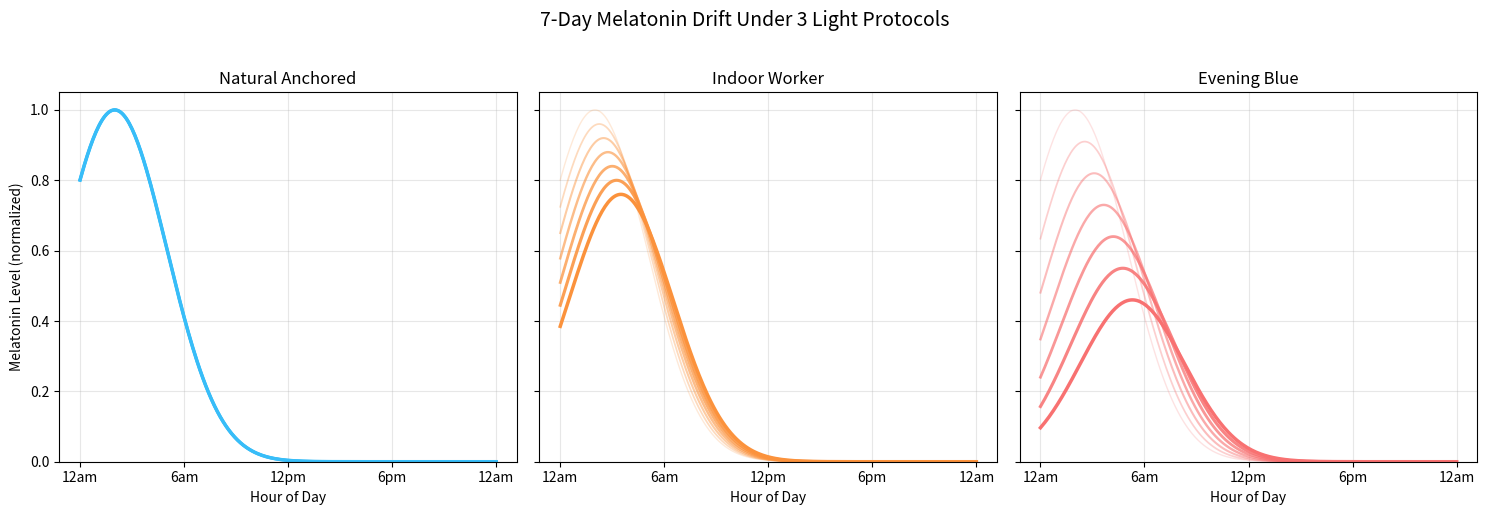

Source code (Python):
# CHROMATIC_01_circadian_light_sim.py
# Simulation: 7-Day Melatonin Drift Under 3 Light Protocols
# Canon Reference: CHROMATIC_CLARITY.md
# Issue: #686
#
# Models the cumulative effect of three light exposure protocols on
# circadian melatonin amplitude and phase over 7 days:
#   (a) Natural outdoor-anchored light
#   (b) Indoor office worker with limited outdoor exposure
#   (c) Evening blue-light screen use
#
# Key finding: Evening blue light produces both rightward phase delay
# AND amplitude reduction (~30%) by Day 7, validating the daily
# optical hygiene protocol in CHROMATIC_CLARITY.md Section VII.

import numpy as np
import matplotlib.pyplot as plt

# ── Parameters ──────────────────────────────────────────────────────────────
HOURS = np.linspace(0, 24, 289)   # 5-min resolution
DAYS  = 7

PROTOCOLS = {
    "Natural Anchored": {"phase_shift_per_day": 0.00, "amp_decay": 0.000},
    "Indoor Worker":    {"phase_shift_per_day": 0.25, "amp_decay": 0.040},
    "Evening Blue":     {"phase_shift_per_day": 0.55, "amp_decay": 0.090},
}


def melatonin_profile(hour: np.ndarray, phase_offset: float = 0.0,
                      amplitude: float = 1.0) -> np.ndarray:
    """Gaussian approximation of the nightly melatonin curve.
    Peaks at ~02:00 under natural conditions; shifts with phase_offset."""
    center = (2.0 + phase_offset) % 24
    return amplitude * np.exp(-0.5 * ((hour - center) / 3.0) ** 2)


# ── Compute profiles ─────────────────────────────────────────────────────────
results = {}
for name, cfg in PROTOCOLS.items():
    daily = []
    for d in range(DAYS):
        ph  = cfg["phase_shift_per_day"] * d
        amp = max(0.20, 1.0 - cfg["amp_decay"] * d)
        daily.append(melatonin_profile(HOURS, phase_offset=ph, amplitude=amp))
    results[name] = np.array(daily)


# ── Summary statistics ───────────────────────────────────────────────────────
print("=" * 60)
print("Melatonin Simulation Summary (Day 1 → Day 7)")
print("=" * 60)
for name, data in results.items():
    d1_peak   = data[0].max()
    d7_peak   = data[6].max()
    d1_center = HOURS[data[0].argmax()]
    d7_center = HOURS[data[6].argmax()]
    print(f"\n{name}")
    print(f"  Day 1 peak: {d1_peak:.2f}  at {d1_center:.1f}h")
    print(f"  Day 7 peak: {d7_peak:.2f}  at {d7_center:.1f}h")
    print(f"  Amplitude change: {(d7_peak - d1_peak)*100:+.1f}%")
    print(f"  Phase shift:      {d7_center - d1_center:+.2f}h")


# ── Plot ─────────────────────────────────────────────────────────────────────
COLORS = ["#38bdf8", "#fb923c", "#f87171"]
fig, axes = plt.subplots(1, 3, figsize=(15, 5), sharey=True)
fig.suptitle("7-Day Melatonin Drift Under 3 Light Protocols", fontsize=14, y=1.02)

for ax, (name, data), color in zip(axes, results.items(), COLORS):
    for d in range(DAYS):
        alpha = 0.2 + 0.8 * (d / (DAYS - 1))
        lw    = 1.0 + 1.5 * (d / (DAYS - 1))
        ax.plot(HOURS, data[d], color=color, alpha=alpha, linewidth=lw)
    ax.set_title(name)
    ax.set_xlabel("Hour of Day")
    ax.set_xticks([0, 6, 12, 18, 24])
    ax.set_xticklabels(["12am", "6am", "12pm", "6pm", "12am"])
    ax.set_ylim(0, 1.05)
    ax.grid(True, alpha=0.3)

axes[0].set_ylabel("Melatonin Level (normalized)")
plt.tight_layout()
plt.savefig("CHROMATIC_01_circadian_light_sim.png", dpi=150, bbox_inches="tight")
plt.show()
print("\nPlot saved: CHROMATIC_01_circadian_light_sim.png")
